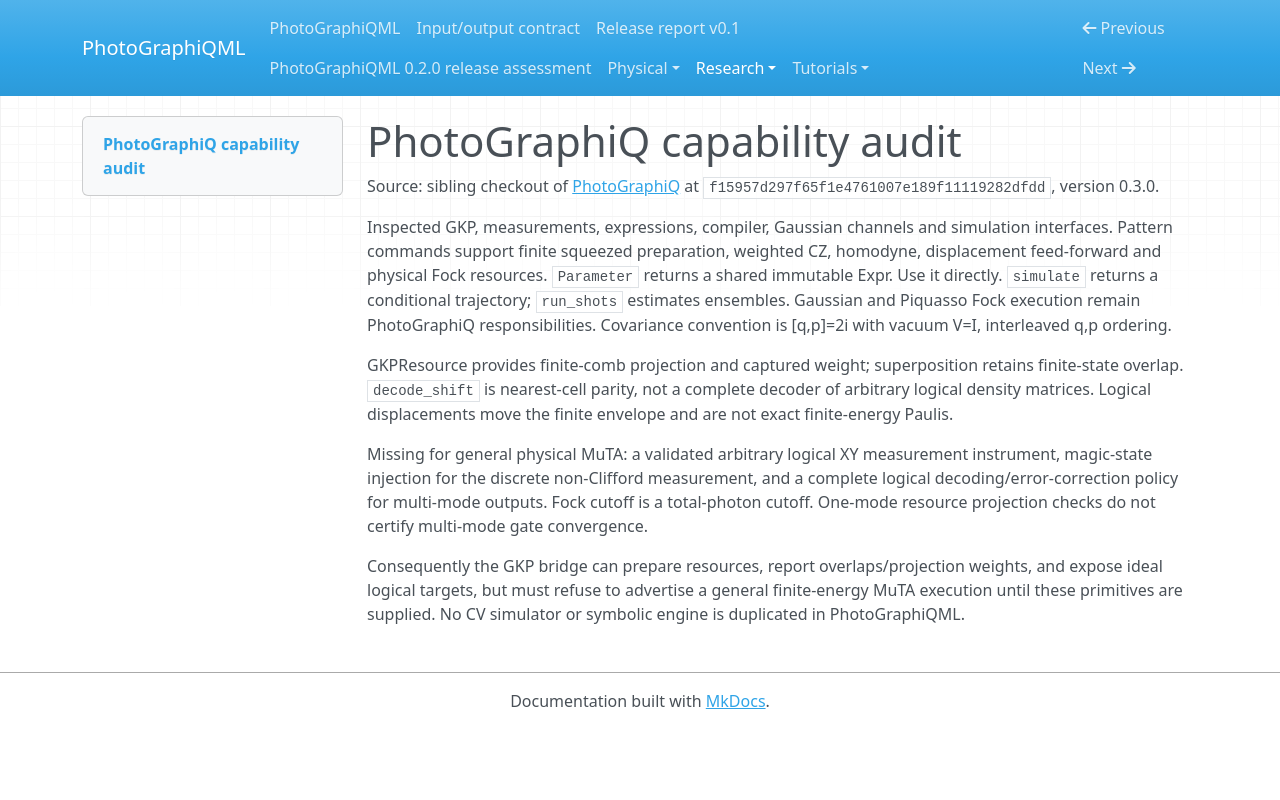

repository: chinmoybiswasdeep/PhotoGraphiQML · page: research/photographiq-audit/index.html · generator: mkdocs

# PhotoGraphiQ capability audit

Source: sibling checkout of [PhotoGraphiQ](https://github.com/chinmoybiswasdeep/PhotoGraphiQ)
at `f15957d297f65f1e4761007e189f11119282dfdd`, version 0.3.0.

Inspected GKP, measurements, expressions, compiler, Gaussian channels and
simulation interfaces. Pattern commands support finite squeezed preparation,
weighted CZ, homodyne, displacement feed-forward and physical Fock resources.
`Parameter` returns a shared immutable Expr. Use it directly.
`simulate` returns a conditional trajectory; `run_shots` estimates ensembles.
Gaussian and Piquasso Fock execution remain PhotoGraphiQ responsibilities.
Covariance convention is [q,p]=2i with vacuum V=I, interleaved q,p ordering.

GKPResource provides finite-comb projection and captured weight; superposition
retains finite-state overlap. `decode_shift` is nearest-cell parity, not a
complete decoder of arbitrary logical density matrices. Logical displacements
move the finite envelope and are not exact finite-energy Paulis.

Missing for general physical MuTA: a validated arbitrary logical XY
measurement instrument, magic-state injection for the discrete non-Clifford
measurement, and a complete logical decoding/error-correction policy for
multi-mode outputs. Fock cutoff is a total-photon cutoff. One-mode resource
projection checks do not certify multi-mode gate convergence.

Consequently the GKP bridge can prepare resources, report overlaps/projection
weights, and expose ideal logical targets, but must refuse to advertise a
general finite-energy MuTA execution until these primitives are supplied.
No CV simulator or symbolic engine is duplicated in PhotoGraphiQML.
